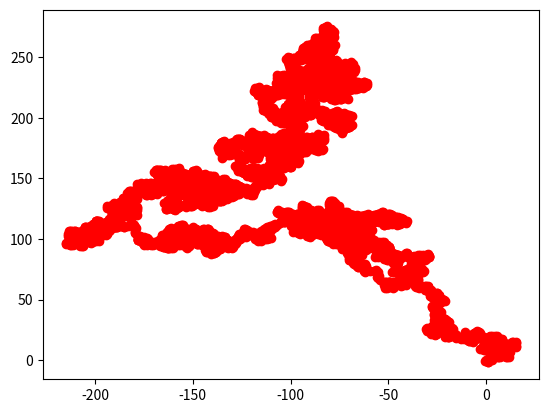

The matplotlib source for this figure:
import numpy as np
import matplotlib.pyplot as plt

X_0 = np.array([[0],[0]])

delta_X = np.random.normal(0,1, (2,10000))

X = np.concatenate((X_0, np.cumsum(delta_X, axis = 1)), axis=1)

#print(X)

plt.plot(X[0], X[1], "ro-")
plt.savefig("rw4.pdf")
plt.show()